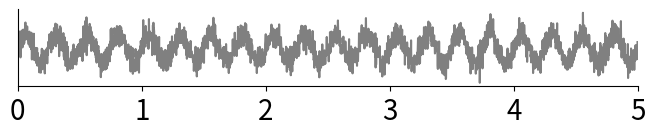

Reproduce this figure in Python.
import numpy as np
import matplotlib.pyplot as plt
from scipy.fftpack import fft,ifft
from scipy import signal
import glob
import os
import scipy.io as sio
from matplotlib.pyplot import MultipleLocator

def sin_wave(A, f, fs, phi, t):
    Ts = 1/fs
    n = t / Ts
    n = np.arange(n)
    y = A*np.sin(2*np.pi*f*n*Ts + phi*(np.pi/180))
    return y

t = np.linspace(0, 5, 2500, endpoint=False)
x4 = sin_wave(A=1, f=4, fs=500, phi=np.pi/2, t=5) + np.random.normal(loc=0,scale=0.5,size=2500) ## x
x6 = sin_wave(A=1, f=6, fs=500, phi=np.pi/2, t=5) + np.random.normal(loc=0,scale=0.5,size=2500) ## y
x4_rec = [0]*2500
x6_rec = [0]*2500
x4_hsq = [0]*2500
x6_hsq = [0]*2500
x4_sq = [0]*2500
x6_sq = [0]*2500
a = [0]*2500
for i in range(2500):
    if x4[i] > 0:
        x4_rec[i] = x4[i]+1
    else:
        x4_rec[i] = 1
    if x6[i] > 0:
        x6_rec[i] = x6[i]+1
    else:
        x6_rec[i] = 1

    if x4[i] > 0:
        x4_hsq[i] = x4[i]*x4[i]
    else:
        x4_hsq[i] = 0
    if x6[i] > 0:
        x6_hsq[i] = x6[i]*x6[i]
    else:
        x6_hsq[i] = 0
        
    if x4[i]*x6[i] > 0:
        a[i] = 3
    else:
        a[i] = 1


        
fig = plt.figure(1, figsize=(8,1),dpi = 300)
ax = plt.axes()
ax.spines['top'].set_visible(False)
ax.spines['right'].set_visible(False)
plt.plot(t,x4+3,color='grey')
plt.xlim([0,5])

x_major_locator=MultipleLocator(1)
y_major_locator=MultipleLocator(50)
ax = plt.gca()
ax.xaxis.set_major_locator(x_major_locator)
ax.yaxis.set_major_locator(y_major_locator)
plt.xticks(fontsize=20)
plt.yticks(fontsize=20)
plt.savefig(r"C:\***.png")